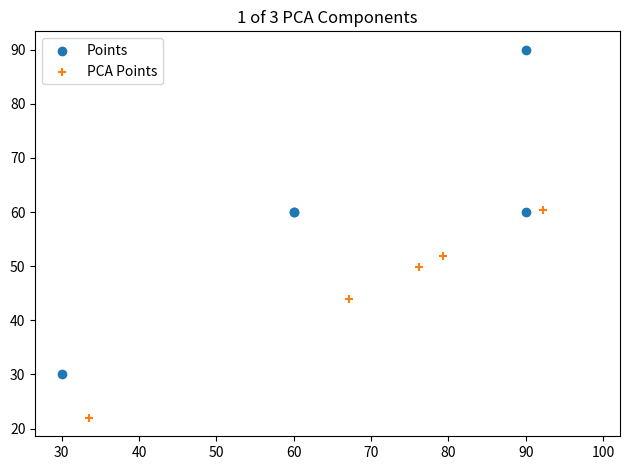

Generate this figure with matplotlib:
import matplotlib.pyplot as plt
import numpy as np

data0 = [90.000000, 90.000000, 60.000000, 60.000000, 30.000000]
data1 = [60.000000, 90.000000, 60.000000, 60.000000, 30.000000]
data2 = [90.000000, 30.000000, 60.000000, 90.000000, 30.000000]

recoveredData0 = [92.251221, 76.257820, 67.130188, 79.348923, 33.565094]
recoveredData1 = [60.374939, 49.907860, 43.934174, 51.930870, 21.967087]
recoveredData2 = [87.363731, 72.217667, 63.573616, 75.144997, 31.786808]

fig = plt.figure()

plt.scatter(data0, data1, label="Points")
plt.scatter(recoveredData0, recoveredData1, marker="+", label="PCA Points")

plt.title("1 of 3 PCA Components")
plt.xlim([26.562317, 102.191360])
plt.ylim([18.565441, 93.401642])
plt.legend()
plt.tight_layout()

fig.savefig("test.1.png")
